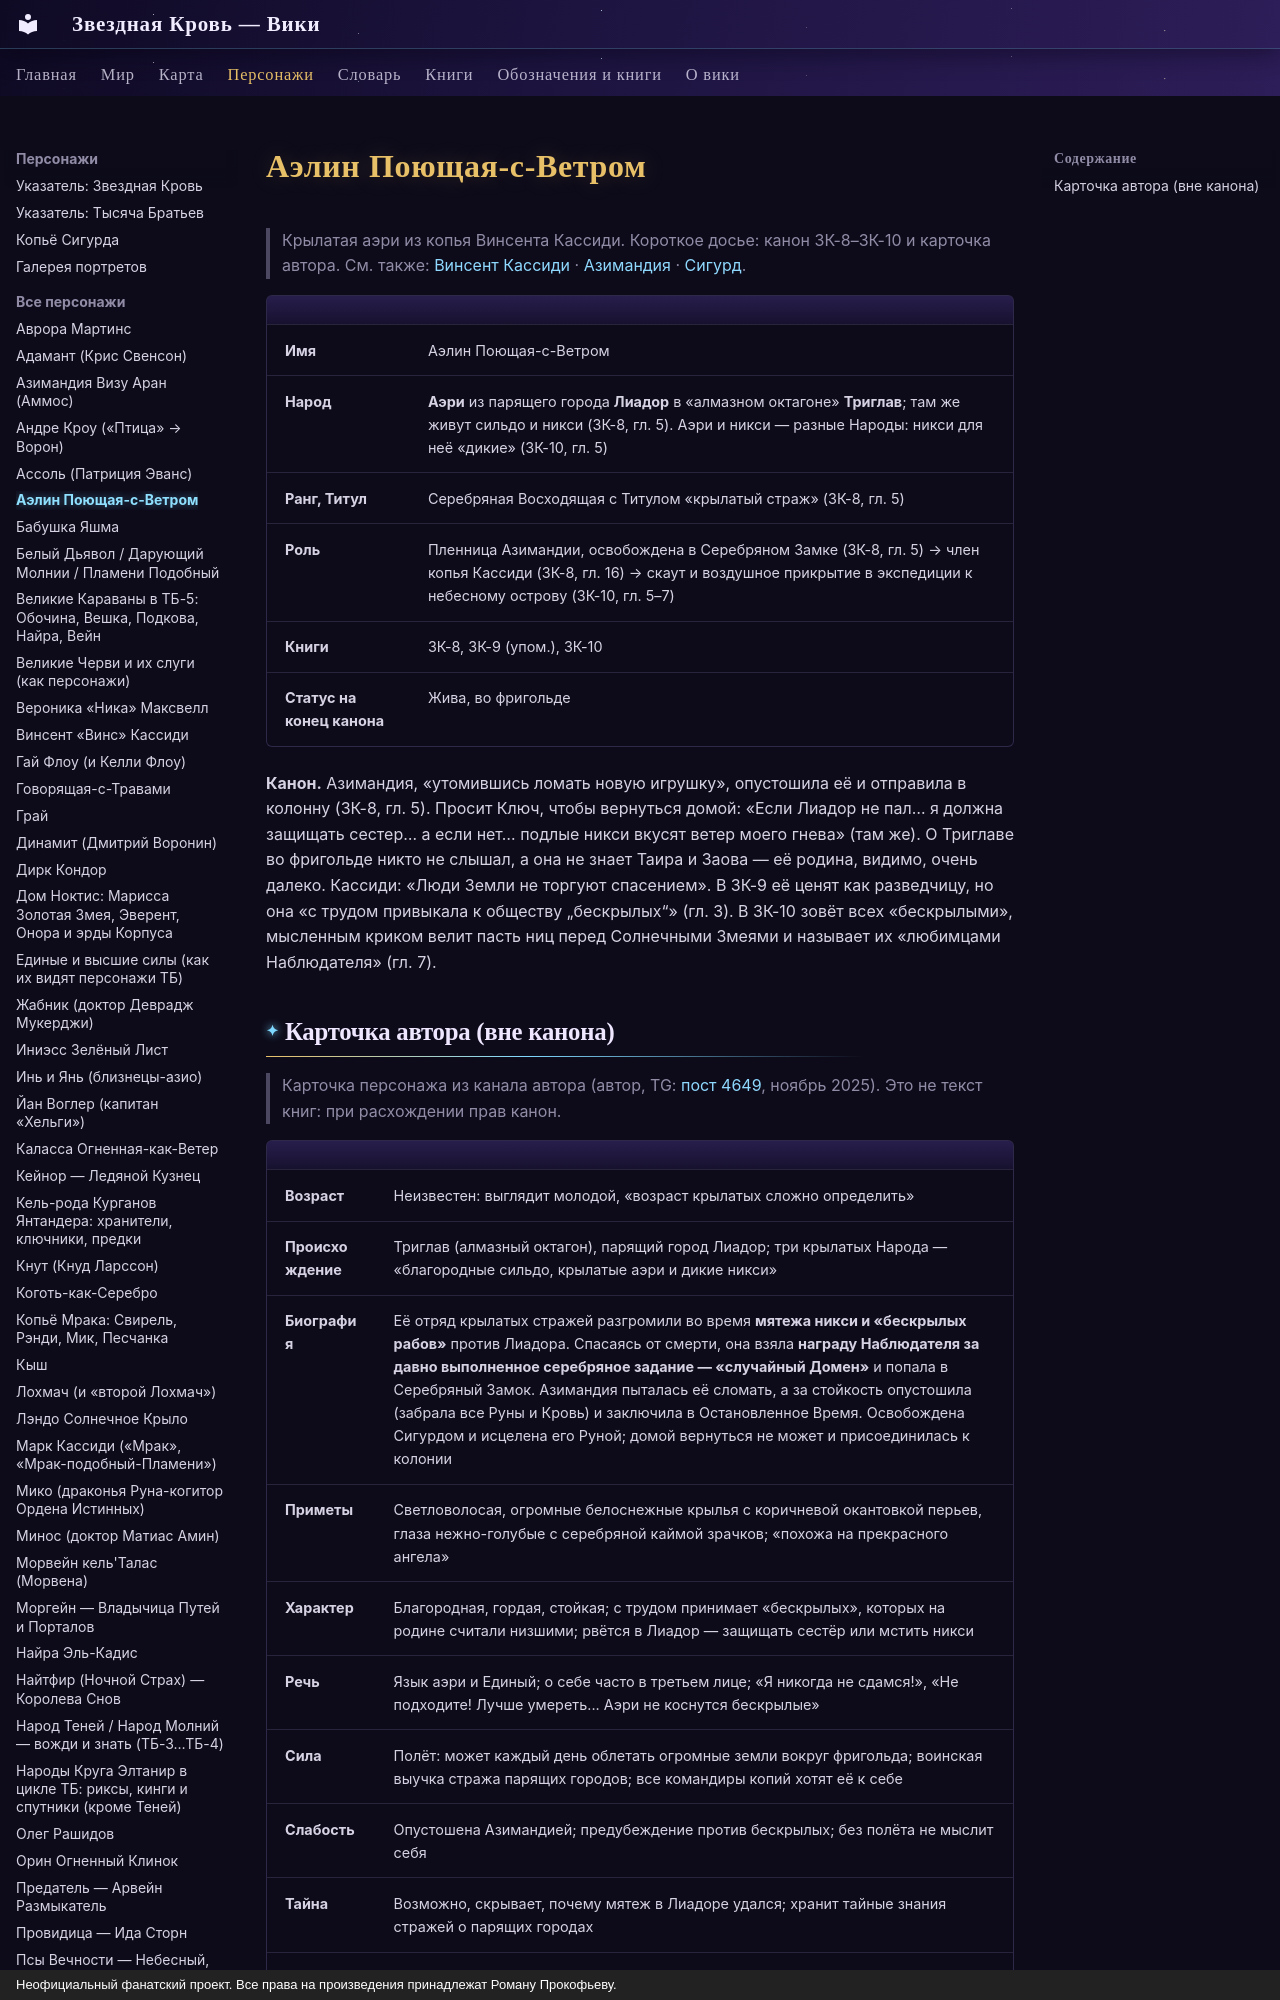

repository: evgenykzz2/Starblood · page: personazhi/aelin/index.html · generator: mkdocs · copyright: Неофициальный фанатский проект. Все права на произведения принадлежат Роману Прокофьеву.

# Аэлин Поющая-с-Ветром

> Крылатая аэри из копья Винсента Кассиди. Короткое досье: канон ЗК-8–ЗК-10 и карточка автора. См. также: [Винсент Кассиди](../personazhi/vinsent.md) · [Азимандия](../personazhi/azimandiya.md) · [Сигурд](../personazhi/sigurd.md).

| | |
|---|---|
| **Имя** | Аэлин Поющая-с-Ветром |
| **Народ** | **Аэри** из парящего города **Лиадор** в «алмазном октагоне» **Триглав**; там же живут сильдо и никси (ЗК-8, гл. 5). Аэри и никси — разные Народы: никси для неё «дикие» (ЗК-10, гл. 5) |
| **Ранг, Титул** | Серебряная Восходящая с Титулом «крылатый страж» (ЗК-8, гл. 5) |
| **Роль** | Пленница Азимандии, освобождена в Серебряном Замке (ЗК-8, гл. 5) → член копья Кассиди (ЗК-8, гл. 16) → скаут и воздушное прикрытие в экспедиции к небесному острову (ЗК-10, гл. 5–7) |
| **Книги** | ЗК-8, ЗК-9 (упом.), ЗК-10 |
| **Статус на конец канона** | Жива, во фригольде |

**Канон.** Азимандия, «утомившись ломать новую игрушку», опустошила её и отправила в колонну (ЗК-8, гл. 5). Просит Ключ, чтобы вернуться домой: «Если Лиадор не пал… я должна защищать сестер… а если нет… подлые никси вкусят ветер моего гнева» (там же). О Триглаве во фригольде никто не слышал, а она не знает Таира и Заова — её родина, видимо, очень далеко. Кассиди: «Люди Земли не торгуют спасением». В ЗК-9 её ценят как разведчицу, но она «с трудом привыкала к обществу „бескрылых“» (гл. 3). В ЗК-10 зовёт всех «бескрылыми», мысленным криком велит пасть ниц перед Солнечными Змеями и называет их «любимцами Наблюдателя» (гл. 7).
